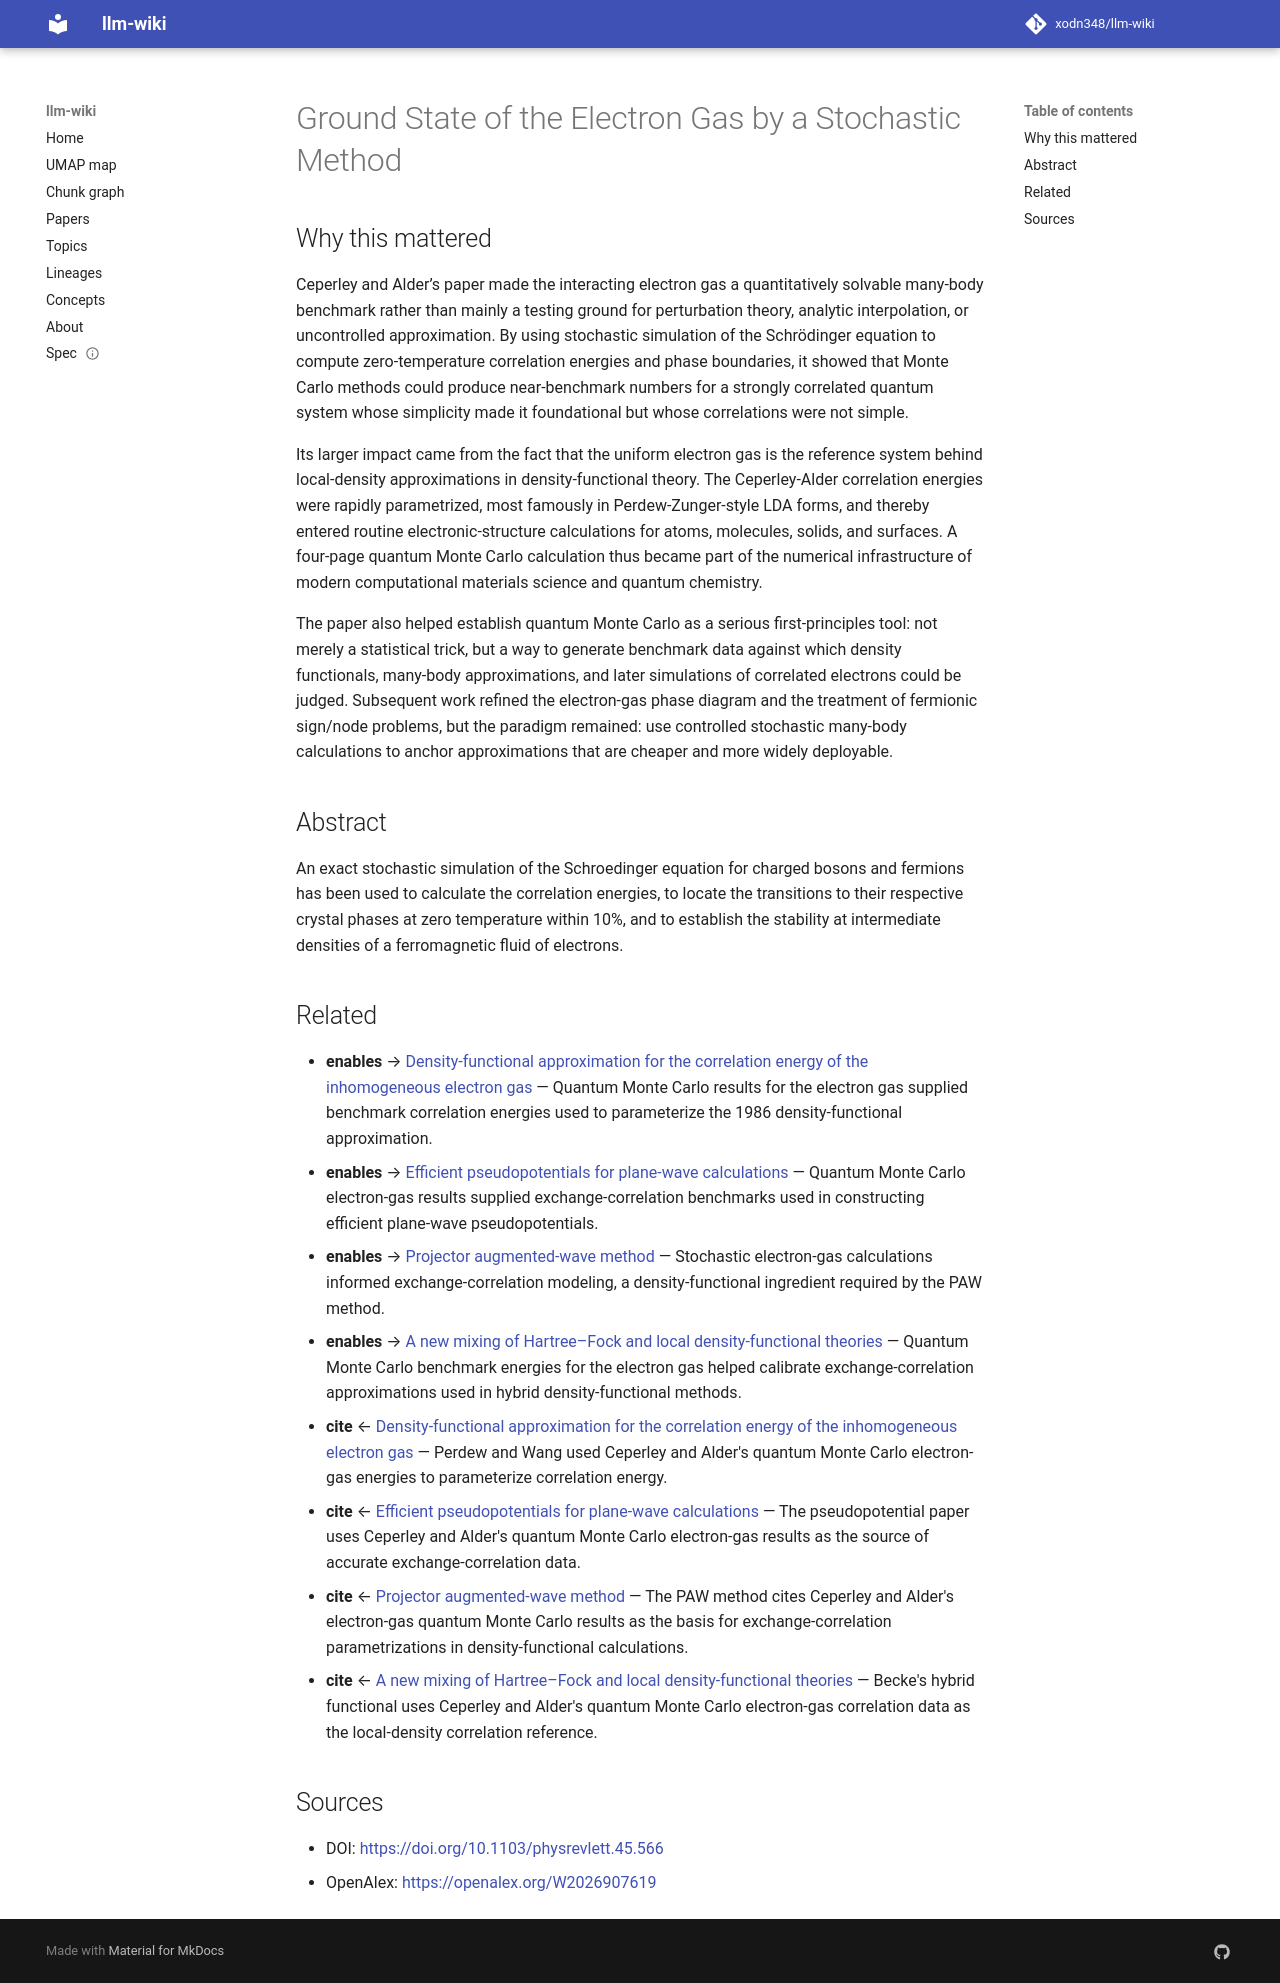

repository: xodn348/llm-wiki · page: paper/10_1103_physrevlett_45_566/index.html · generator: mkdocs

---
title: Ground State of the Electron Gas by a Stochastic Method
doi: 10.1103/physrevlett.45.566
openalex_id: https://openalex.org/W2026907619
year: 1980
venue: Physical Review Letters
authors: David M. Ceperley, B. J. Alder
citations: 14222
fleming_tier: true
concepts:
- Fermion
- Physics
- Electron
- Boson
- Ground state
- Fermi gas
- Stability (learning theory)
- Ferromagnetism
- Equation of state
- Schrödinger equation
---

# Ground State of the Electron Gas by a Stochastic Method

## Why this mattered

Ceperley and Alder’s paper made the interacting electron gas a quantitatively solvable many-body benchmark rather than mainly a testing ground for perturbation theory, analytic interpolation, or uncontrolled approximation. By using stochastic simulation of the Schrödinger equation to compute zero-temperature correlation energies and phase boundaries, it showed that Monte Carlo methods could produce near-benchmark numbers for a strongly correlated quantum system whose simplicity made it foundational but whose correlations were not simple.

Its larger impact came from the fact that the uniform electron gas is the reference system behind local-density approximations in density-functional theory. The Ceperley-Alder correlation energies were rapidly parametrized, most famously in Perdew-Zunger-style LDA forms, and thereby entered routine electronic-structure calculations for atoms, molecules, solids, and surfaces. A four-page quantum Monte Carlo calculation thus became part of the numerical infrastructure of modern computational materials science and quantum chemistry.

The paper also helped establish quantum Monte Carlo as a serious first-principles tool: not merely a statistical trick, but a way to generate benchmark data against which density functionals, many-body approximations, and later simulations of correlated electrons could be judged. Subsequent work refined the electron-gas phase diagram and the treatment of fermionic sign/node problems, but the paradigm remained: use controlled stochastic many-body calculations to anchor approximations that are cheaper and more widely deployable.

## Abstract

An exact stochastic simulation of the Schroedinger equation for charged bosons and fermions has been used to calculate the correlation energies, to locate the transitions to their respective crystal phases at zero temperature within 10%, and to establish the stability at intermediate densities of a ferromagnetic fluid of electrons.


## Related

- **enables** → [Density-functional approximation for the correlation energy of the inhomogeneous electron gas](10_1103_physrevb_33_8822.md) — Quantum Monte Carlo results for the electron gas supplied benchmark correlation energies used to parameterize the 1986 density-functional approximation.
- **enables** → [Efficient pseudopotentials for plane-wave calculations](10_1103_physrevb_43_1993.md) — Quantum Monte Carlo electron-gas results supplied exchange-correlation benchmarks used in constructing efficient plane-wave pseudopotentials.
- **enables** → [Projector augmented-wave method](10_1103_physrevb_50_17953.md) — Stochastic electron-gas calculations informed exchange-correlation modeling, a density-functional ingredient required by the PAW method.
- **enables** → [A new mixing of Hartree–Fock and local density-functional theories](10_1063_1_464304.md) — Quantum Monte Carlo benchmark energies for the electron gas helped calibrate exchange-correlation approximations used in hybrid density-functional methods.
- **cite** ← [Density-functional approximation for the correlation energy of the inhomogeneous electron gas](10_1103_physrevb_33_8822.md) — Perdew and Wang used Ceperley and Alder's quantum Monte Carlo electron-gas energies to parameterize correlation energy.
- **cite** ← [Efficient pseudopotentials for plane-wave calculations](10_1103_physrevb_43_1993.md) — The pseudopotential paper uses Ceperley and Alder's quantum Monte Carlo electron-gas results as the source of accurate exchange-correlation data.
- **cite** ← [Projector augmented-wave method](10_1103_physrevb_50_17953.md) — The PAW method cites Ceperley and Alder's electron-gas quantum Monte Carlo results as the basis for exchange-correlation parametrizations in density-functional calculations.
- **cite** ← [A new mixing of Hartree–Fock and local density-functional theories](10_1063_1_464304.md) — Becke's hybrid functional uses Ceperley and Alder's quantum Monte Carlo electron-gas correlation data as the local-density correlation reference.


## Sources

- DOI: [https://doi.org/10.1103/physrevlett.45.566](https://doi.org/10.1103/physrevlett.45.566)
- OpenAlex: [https://openalex.org/W2026907619](https://openalex.org/W2026907619)
